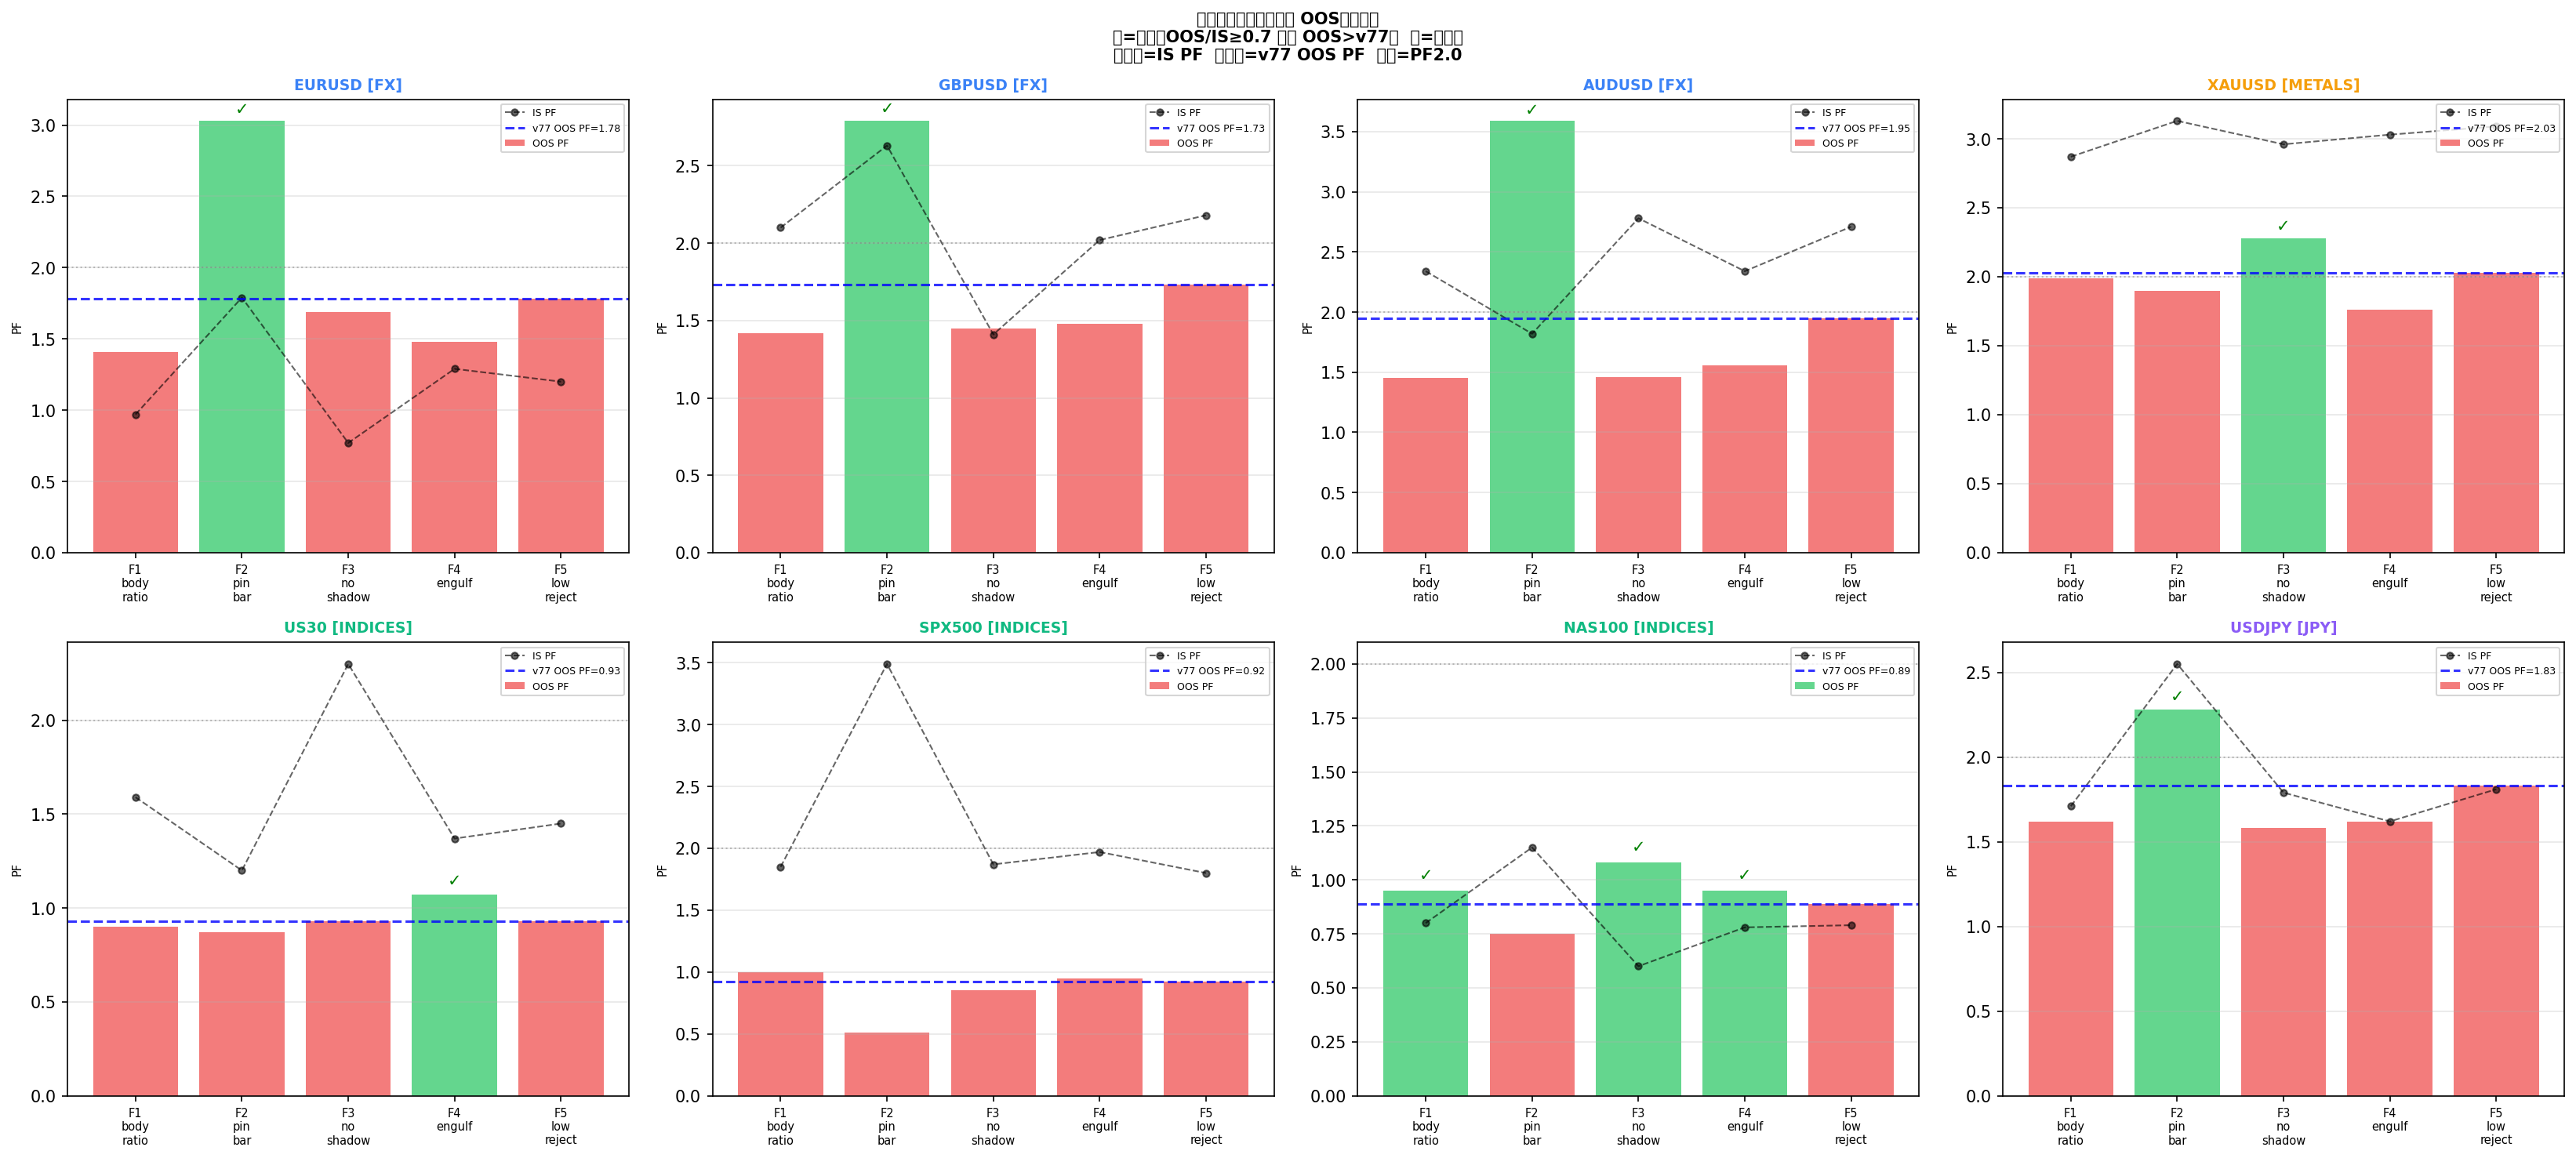

Values plotted in this chart, from the file beside it:
pair, variant, period, n, wr, pf, mdd, kelly, monthly_plus
EURUSD, v77, IS, 145, 24.1, 1.2, 18.4, -0.389, 1/2
EURUSD, v77, OOS, 1126, 27.7, 1.78, 22.7, -0.129, 12/12
EURUSD, F1_body_ratio, IS, 73, 20.5, 0.97, 27.0, -0.61, 1/2
EURUSD, F1_body_ratio, OOS, 549, 23.1, 1.41, 31.6, -0.313, 10/12
EURUSD, F2_pin_bar, IS, 20, 45.0, 1.79, 5.9, 0.142, 2/2
EURUSD, F2_pin_bar, OOS, 209, 35.9, 3.03, 9.6, 0.147, 12/12
EURUSD, F3_no_shadow, IS, 36, 16.7, 0.77, 21.8, -0.909, 1/2
EURUSD, F3_no_shadow, OOS, 329, 28.0, 1.69, 16.0, -0.147, 10/12
EURUSD, F4_engulf, IS, 101, 21.8, 1.29, 11.1, -0.389, 2/2
EURUSD, F4_engulf, OOS, 716, 25.6, 1.48, 24.7, -0.249, 11/12
EURUSD, F5_low_reject, IS, 145, 24.1, 1.2, 18.4, -0.389, 1/2
EURUSD, F5_low_reject, OOS, 1126, 27.7, 1.78, 22.7, -0.129, 12/12
GBPUSD, v77, IS, 151, 32.5, 2.18, 9.7, 0.014, 2/2
GBPUSD, v77, OOS, 1101, 28.7, 1.73, 17.2, -0.125, 12/12
GBPUSD, F1_body_ratio, IS, 77, 31.2, 2.1, 9.0, -0.017, 2/2
GBPUSD, F1_body_ratio, OOS, 537, 25.5, 1.42, 18.5, -0.27, 10/12
GBPUSD, F2_pin_bar, IS, 20, 35.0, 2.63, 4.0, 0.103, 2/2
GBPUSD, F2_pin_bar, OOS, 205, 35.1, 2.79, 10.3, 0.119, 11/12
GBPUSD, F3_no_shadow, IS, 43, 18.6, 1.41, 10.6, -0.391, 2/2
GBPUSD, F3_no_shadow, OOS, 315, 25.1, 1.45, 13.3, -0.267, 9/12
GBPUSD, F4_engulf, IS, 104, 27.9, 2.02, 13.3, -0.078, 2/2
GBPUSD, F4_engulf, OOS, 715, 25.6, 1.48, 26.9, -0.247, 10/12
GBPUSD, F5_low_reject, IS, 151, 32.5, 2.18, 9.7, 0.014, 2/2
GBPUSD, F5_low_reject, OOS, 1101, 28.7, 1.73, 17.2, -0.125, 12/12
AUDUSD, v77, IS, 159, 29.6, 2.71, 14.1, 0.036, 2/2
AUDUSD, v77, OOS, 1058, 28.4, 1.95, 21.7, -0.082, 12/12
AUDUSD, F1_body_ratio, IS, 82, 30.5, 2.34, 8.3, 0.007, 2/2
AUDUSD, F1_body_ratio, OOS, 547, 24.5, 1.45, 31.1, -0.277, 10/12
AUDUSD, F2_pin_bar, IS, 32, 31.2, 1.82, 9.6, -0.066, 2/2
AUDUSD, F2_pin_bar, OOS, 168, 37.5, 3.59, 5.9, 0.201, 12/12
AUDUSD, F3_no_shadow, IS, 54, 25.9, 2.78, 5.9, -0.008, 2/2
AUDUSD, F3_no_shadow, OOS, 331, 24.2, 1.46, 26.6, -0.279, 11/12
AUDUSD, F4_engulf, IS, 100, 28.0, 2.34, 6.9, -0.028, 2/2
AUDUSD, F4_engulf, OOS, 705, 25.2, 1.56, 28.1, -0.227, 10/12
AUDUSD, F5_low_reject, IS, 159, 29.6, 2.71, 14.1, 0.036, 2/2
AUDUSD, F5_low_reject, OOS, 1058, 28.4, 1.95, 21.7, -0.082, 12/12
XAUUSD, v77, IS, 75, 38.7, 3.09, 6.9, 0.188, 2/2
XAUUSD, v77, OOS, 555, 32.3, 2.03, 15.6, -0.012, 12/12
XAUUSD, F1_body_ratio, IS, 47, 34.0, 2.87, 4.0, 0.11, 2/2
XAUUSD, F1_body_ratio, OOS, 303, 29.4, 1.99, 14.7, -0.061, 10/12
XAUUSD, F2_pin_bar, IS, 13, 53.8, 3.13, 4.0, 0.391, 2/2
XAUUSD, F2_pin_bar, OOS, 111, 36.0, 1.9, 9.7, 0.024, 9/12
XAUUSD, F3_no_shadow, IS, 40, 32.5, 2.96, 5.9, 0.097, 2/2
XAUUSD, F3_no_shadow, OOS, 227, 30.4, 2.28, 12.6, -0.001, 9/12
XAUUSD, F4_engulf, IS, 54, 40.7, 3.03, 5.0, 0.212, 2/2
XAUUSD, F4_engulf, OOS, 376, 28.2, 1.76, 16.9, -0.127, 11/12
XAUUSD, F5_low_reject, IS, 75, 38.7, 3.09, 6.9, 0.188, 2/2
XAUUSD, F5_low_reject, OOS, 555, 32.3, 2.03, 15.6, -0.012, 12/12
US30, v77, IS, 160, 25.0, 1.45, 19.9, -0.269, 1/2
US30, v77, OOS, 720, 20.4, 0.93, 71.6, -0.648, 5/10
US30, F1_body_ratio, IS, 78, 26.9, 1.59, 17.2, -0.19, 1/2
US30, F1_body_ratio, OOS, 366, 18.0, 0.9, 66.1, -0.735, 5/10
US30, F2_pin_bar, IS, 24, 25.0, 1.2, 12.5, -0.376, 1/2
US30, F2_pin_bar, OOS, 121, 23.1, 0.87, 27.5, -0.649, 3/10
US30, F3_no_shadow, IS, 48, 27.1, 2.3, 7.9, -0.047, 1/2
US30, F3_no_shadow, OOS, 256, 20.7, 0.93, 42.8, -0.648, 5/10
US30, F4_engulf, IS, 98, 23.5, 1.37, 22.9, -0.323, 1/2
US30, F4_engulf, OOS, 464, 22.0, 1.07, 45.3, -0.508, 5/10
US30, F5_low_reject, IS, 160, 25.0, 1.45, 19.9, -0.269, 1/2
US30, F5_low_reject, OOS, 720, 20.4, 0.93, 71.6, -0.648, 5/10
... 36 more rows
